The GitHub repository sidhantjha/skysync_anduril_grand_prix contains a labelled image folder "crop_dataset" with 2 categories: gate, no gate. Examples follow, each with its label.

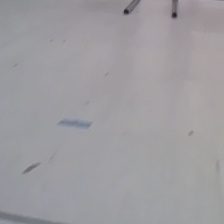
Label: no gate

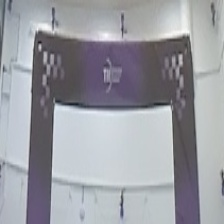
Label: gate

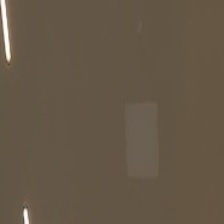
Label: no gate

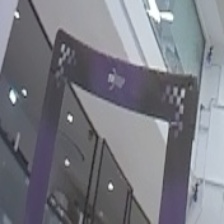
Label: gate

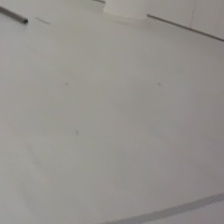
Label: no gate

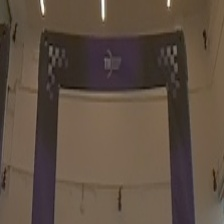
Label: gate
